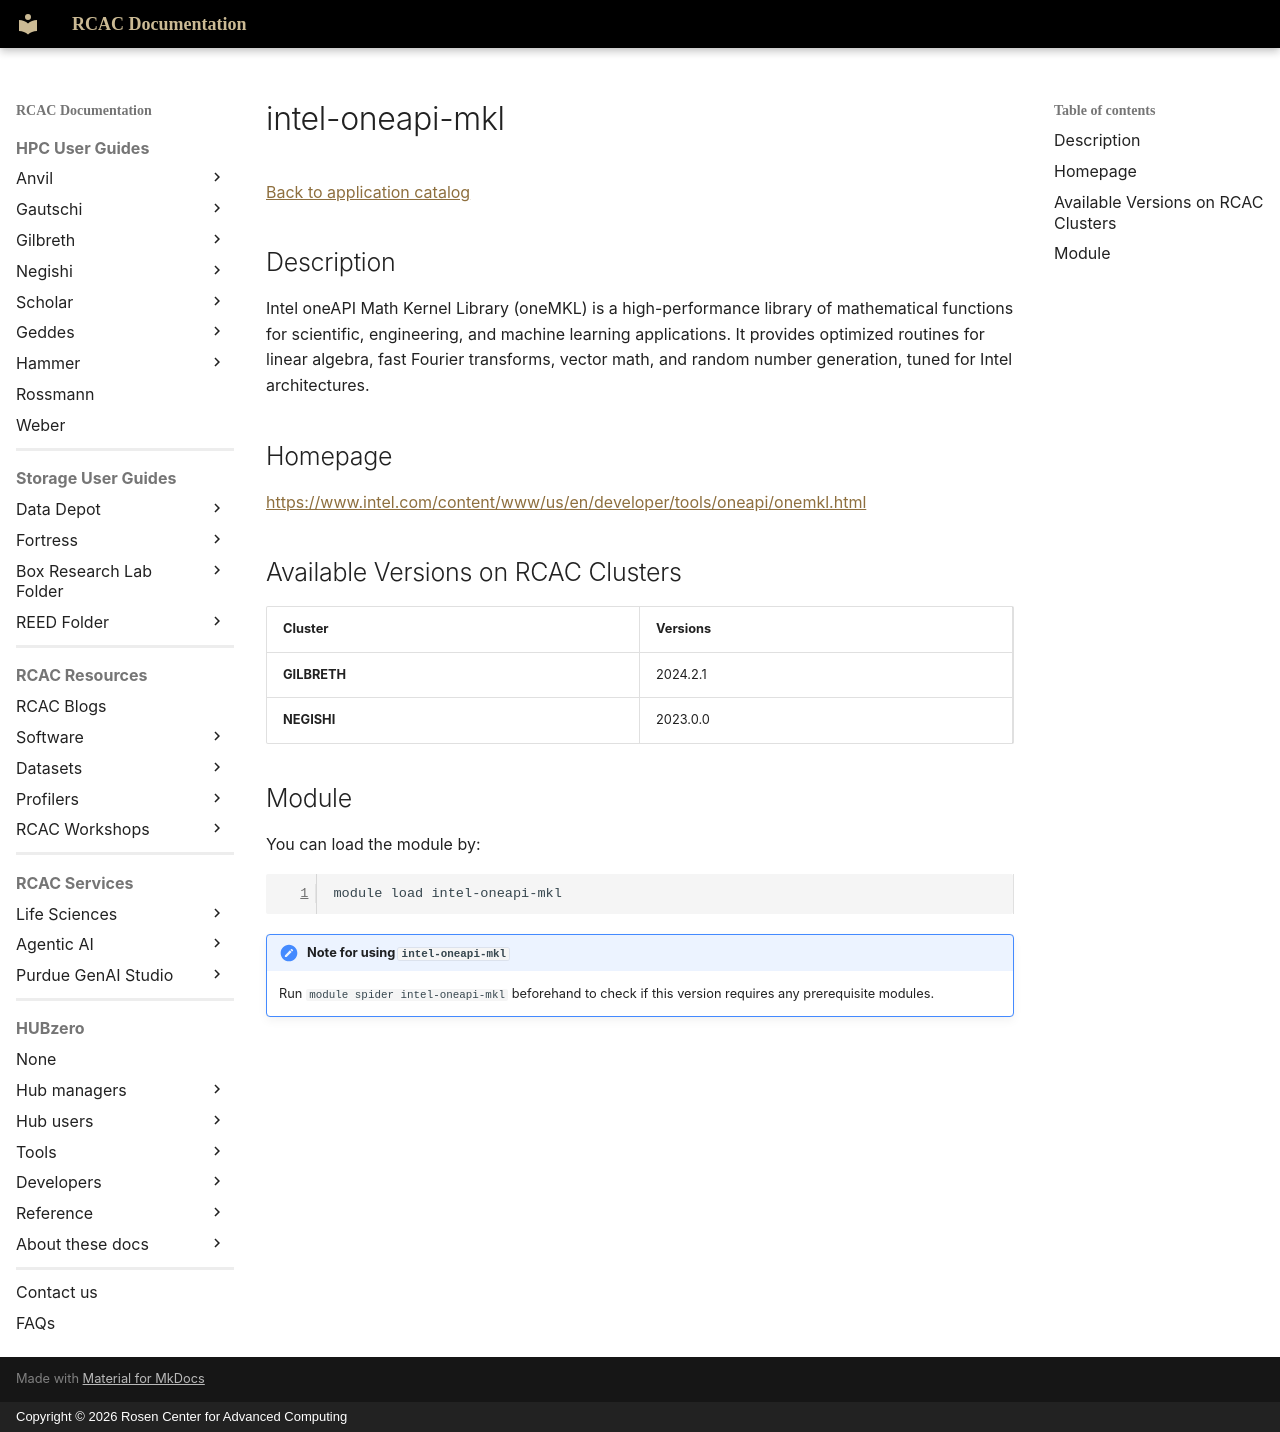

repository: PurdueRCAC/RCAC-Docs · page: software/apps_md/intel-oneapi-mkl/index.html · generator: mkdocs · copyright: Copyright © 2026 Rosen Center for Advanced Computing

# intel-oneapi-mkl

[Back to application catalog](../app_catalog.md)

## Description

Intel oneAPI Math Kernel Library (oneMKL) is a high-performance library of mathematical functions for scientific, engineering, and machine learning applications. It provides optimized routines for linear algebra, fast Fourier transforms, vector math, and random number generation, tuned for Intel architectures.

## Homepage

[https://www.intel.com/content/www/us/en/developer/tools/oneapi/onemkl.html](https://www.intel.com/content/www/us/en/developer/tools/oneapi/onemkl.html)

## Available Versions on RCAC Clusters

|Cluster|Versions|
|---|---|
**GILBRETH**|2024.2.1
**NEGISHI**|2023.0.0

## Module

You can load the module by:

```bash
module load intel-oneapi-mkl
```

!!! note "Note for using `intel-oneapi-mkl`"
    Run `module spider intel-oneapi-mkl` beforehand to check if this version requires any prerequisite modules.
